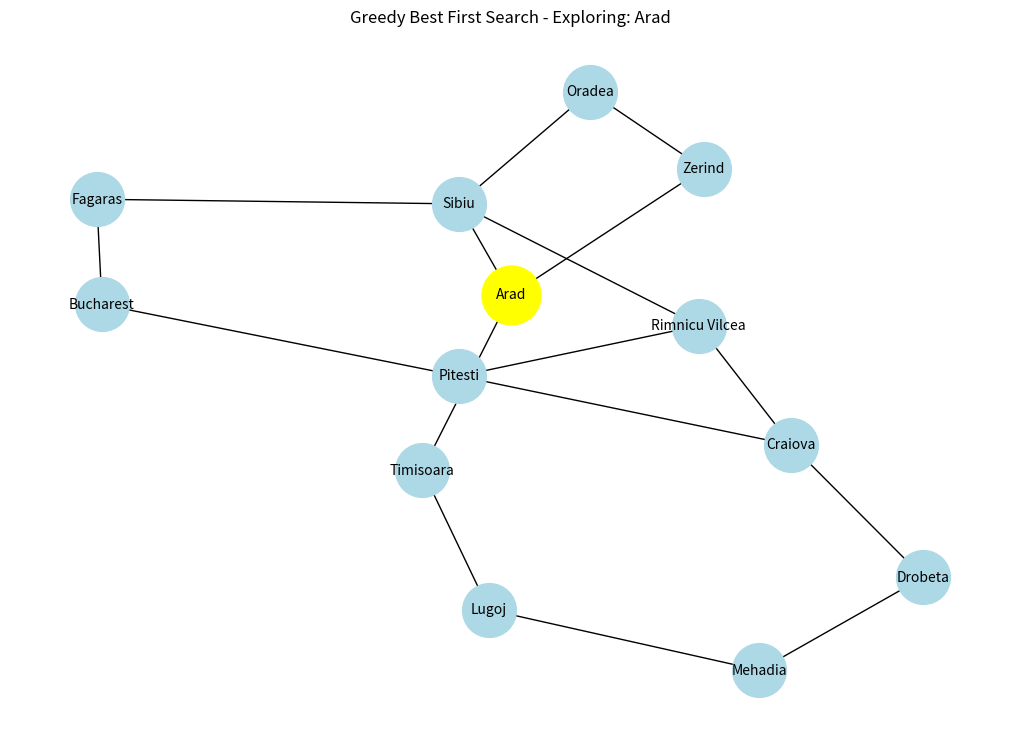
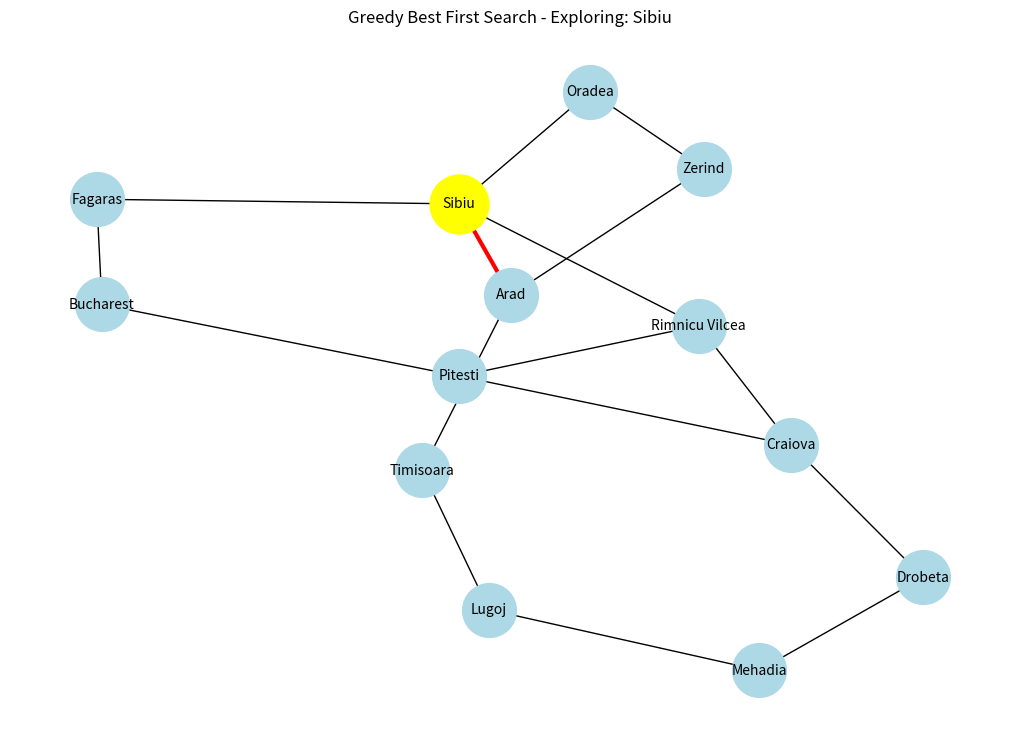
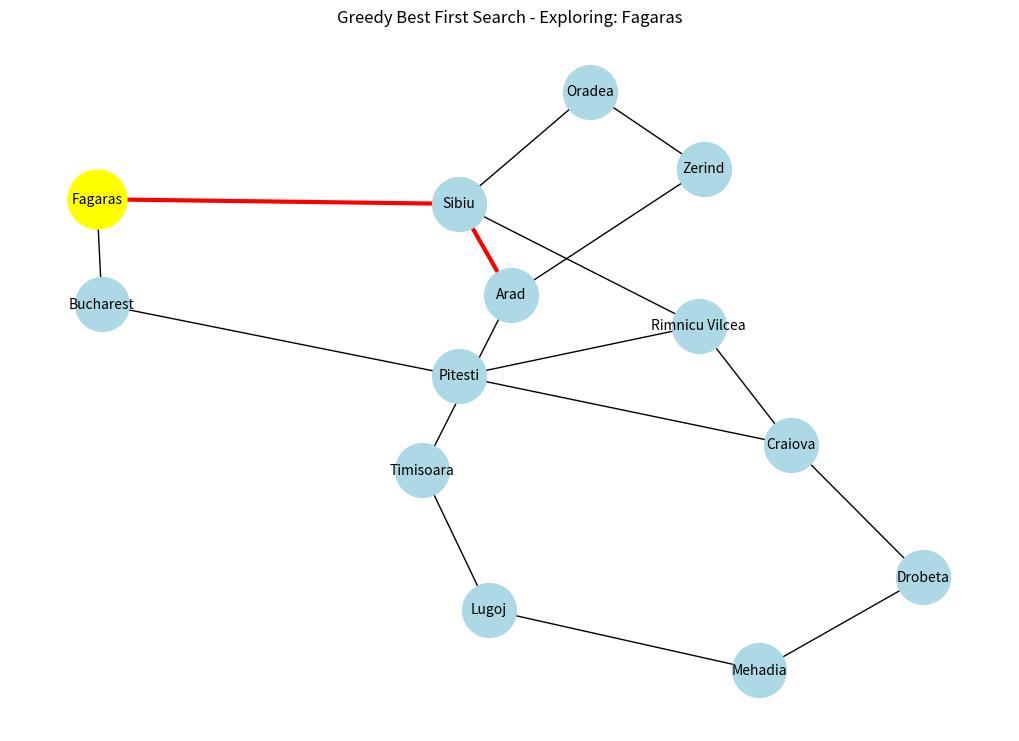
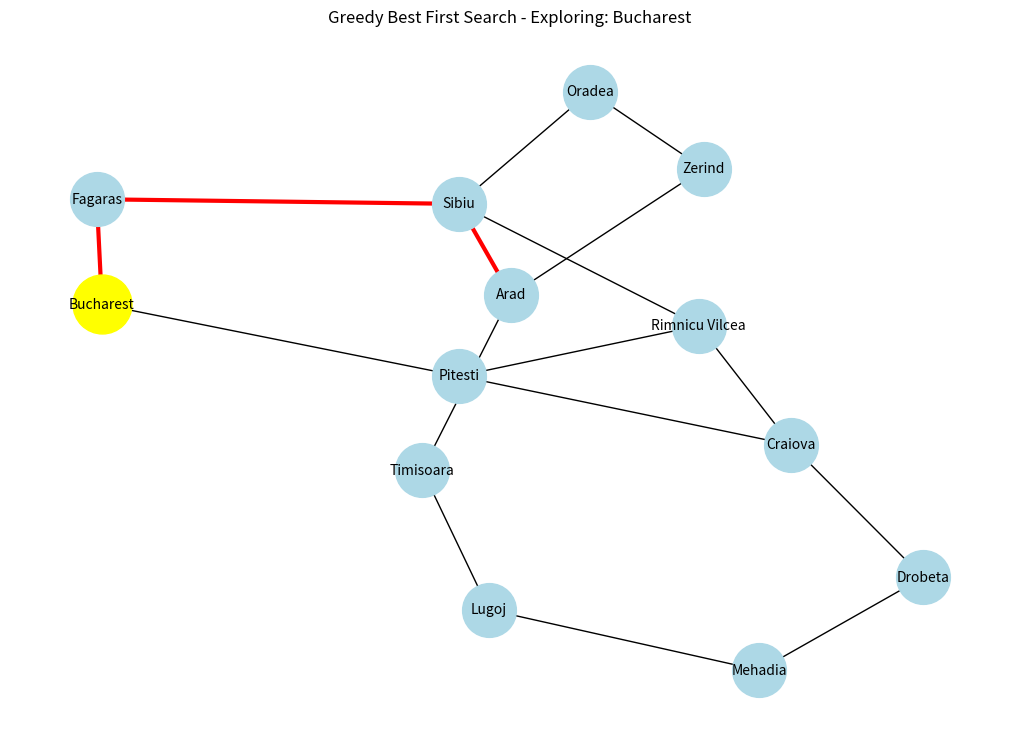
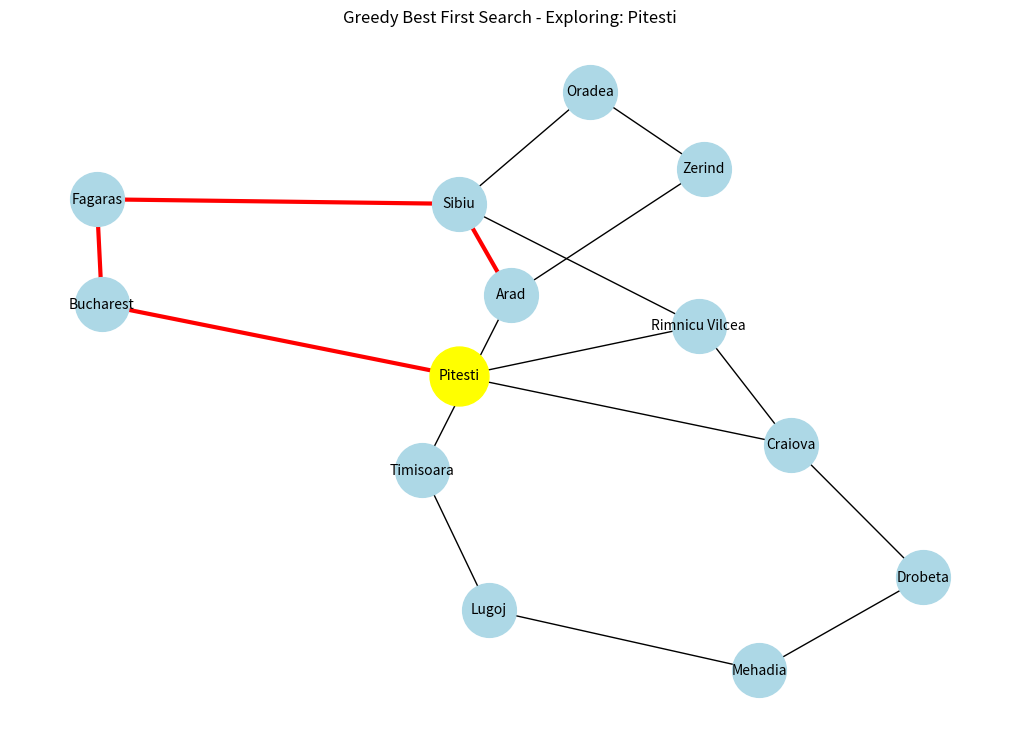
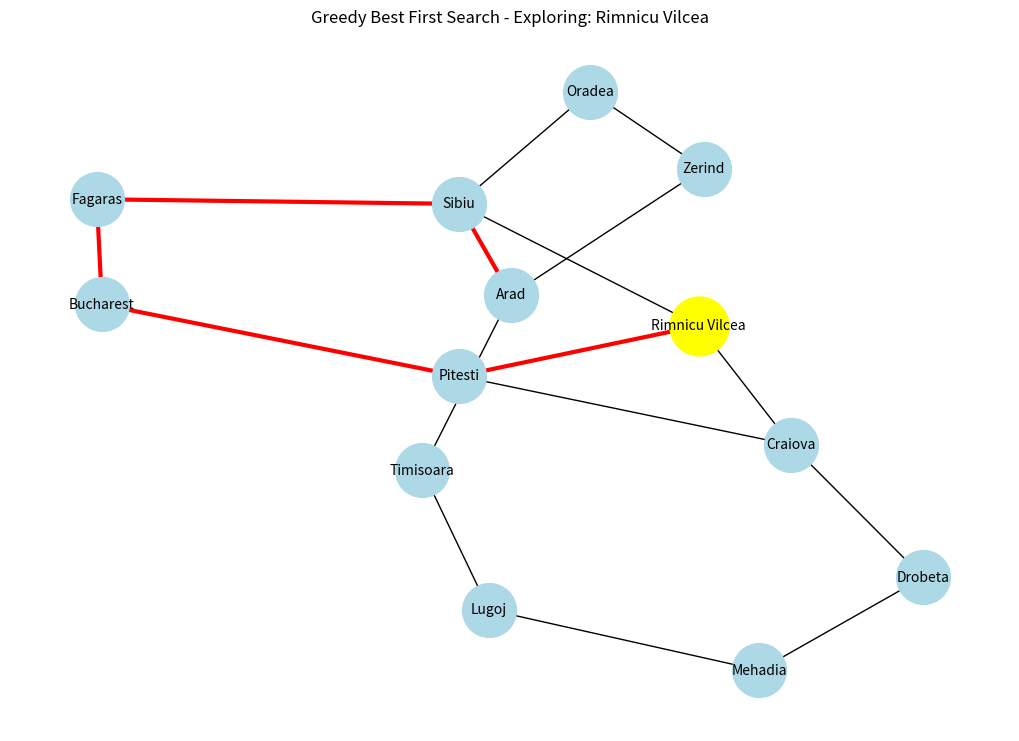
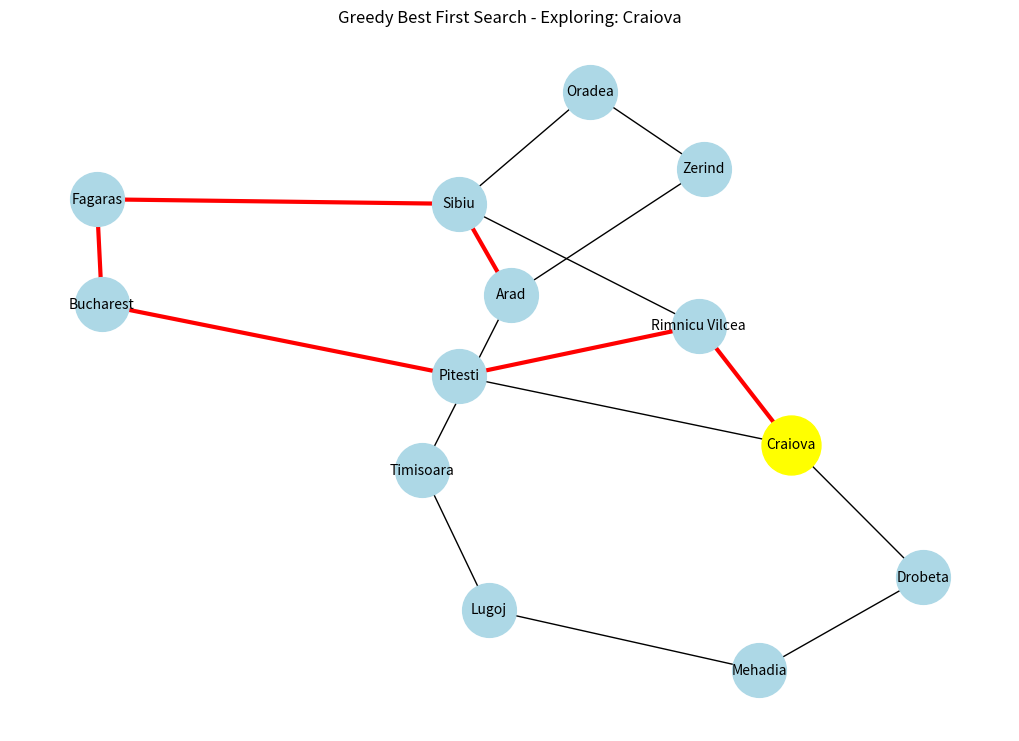
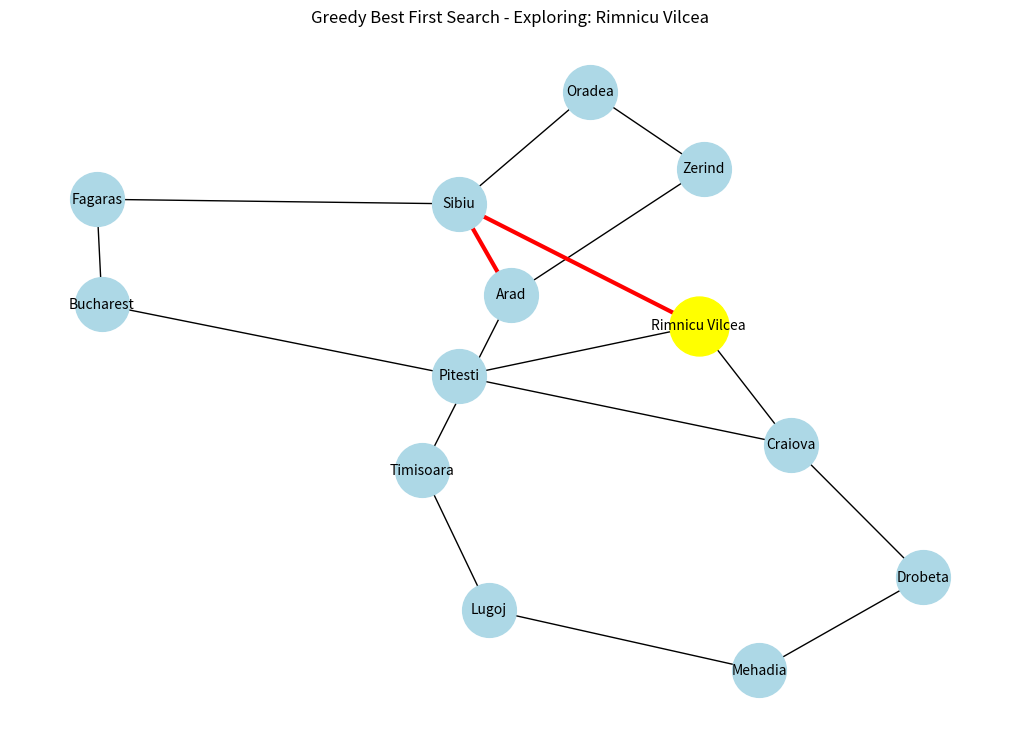
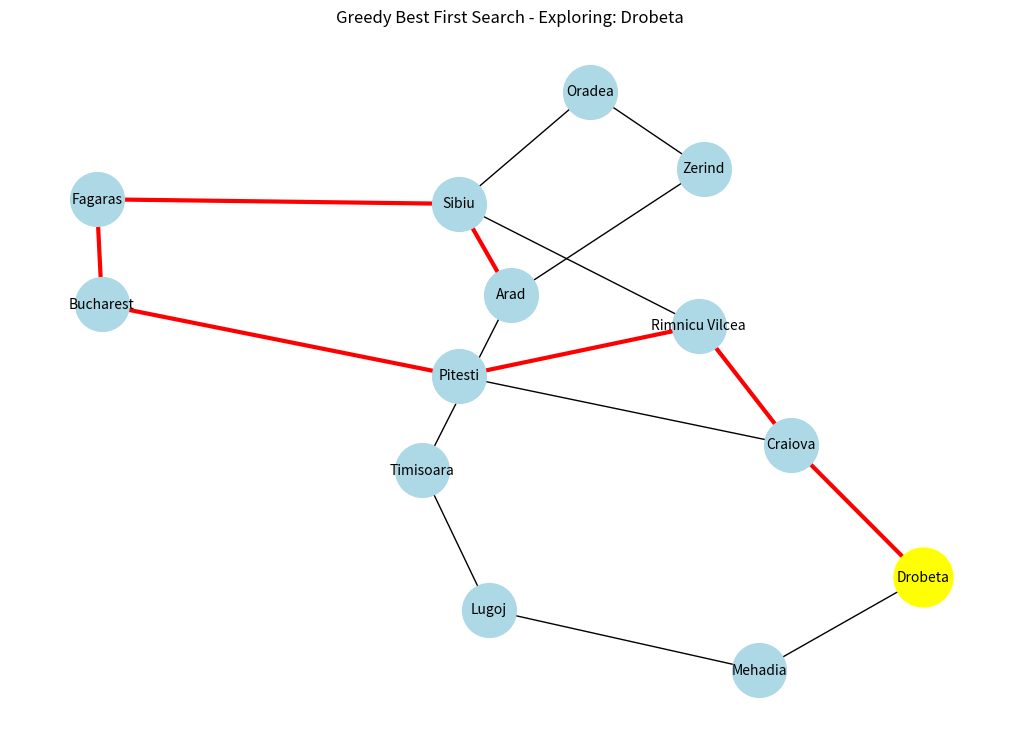
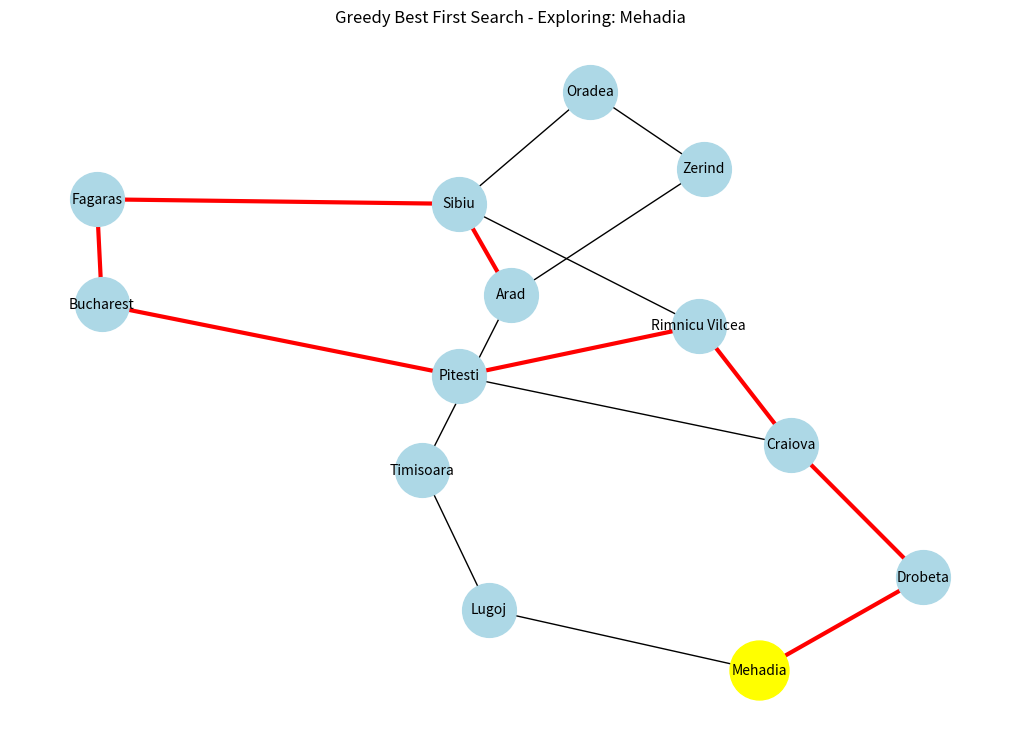
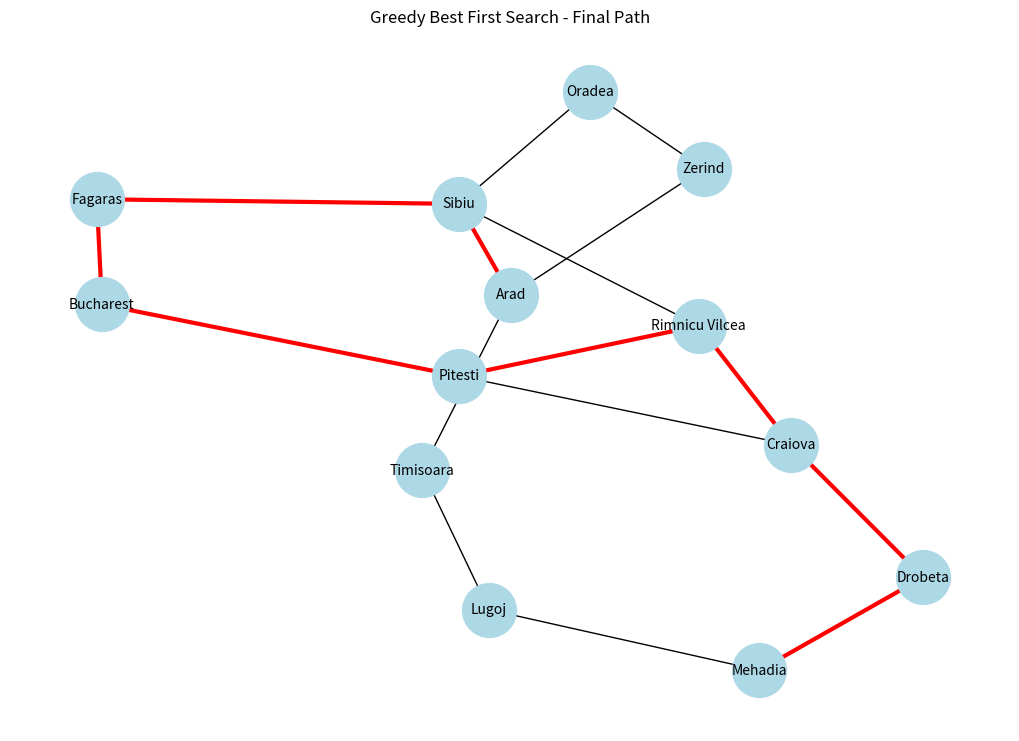

Write Python code to recreate these figures, in order.
import matplotlib.pyplot as plt
import networkx as nx
import heapq
import time

# Define the graph with connections and distances
graph = {
    'Arad': {'Zerind': 75, 'Timisoara': 118, 'Sibiu': 140},
    'Zerind': {'Oradea': 71, 'Arad': 75},
    'Oradea': {'Sibiu': 151, 'Zerind': 71},
    'Sibiu': {'Fagaras': 99, 'Rimnicu Vilcea': 80, 'Arad': 140, 'Oradea': 151},
    'Fagaras': {'Bucharest': 211, 'Sibiu': 99},
    'Rimnicu Vilcea': {'Pitesti': 97, 'Craiova': 146, 'Sibiu': 80},
    'Pitesti': {'Bucharest': 101, 'Rimnicu Vilcea': 97},
    'Timisoara': {'Arad': 118, 'Lugoj': 111},
    'Lugoj': {'Timisoara': 111, 'Mehadia': 70},
    'Mehadia': {'Lugoj': 70, 'Drobeta': 75},
    'Drobeta': {'Mehadia': 75, 'Craiova': 120},
    'Craiova': {'Drobeta': 120, 'Rimnicu Vilcea': 146, 'Pitesti': 138},
    'Bucharest': {'Fagaras': 211, 'Pitesti': 101}
}

# Heuristic (Straight-line distance to Bucharest)
heuristic = {
    'Arad': 366, 'Zerind': 374, 'Oradea': 380, 'Sibiu': 253, 'Fagaras': 176,
    'Rimnicu Vilcea': 193, 'Pitesti': 100, 'Timisoara': 329, 'Lugoj': 244,
    'Mehadia': 241, 'Drobeta': 242, 'Craiova': 160, 'Bucharest': 0
}

# Create Graph Layout
G = nx.Graph()
for city in graph:
    for neighbor in graph[city]:
        G.add_edge(city, neighbor)
pos = nx.spring_layout(G, seed=42)  # fixed layout

# Draw the graph state
def draw_graph(current=None, path=[], final=False):
    plt.clf()
    nx.draw(G, pos, with_labels=True, node_color='lightblue', node_size=1500, font_size=10)

    if current:
        nx.draw_networkx_nodes(G, pos, nodelist=[current], node_color='yellow', node_size=1800)

    if path:
        edges = list(zip(path, path[1:]))
        nx.draw_networkx_edges(G, pos, edgelist=edges, width=3, edge_color='red')

    title = "Final Path" if final else f"Exploring: {current}"
    plt.title(f"Greedy Best First Search - {title}")
    plt.draw()
    plt.pause(1)

# Greedy Best First Search
def greedy_best_first_search(start, goal):
    visited = set()
    queue = [(heuristic[start], start, [start])]

    while queue:
        _, current_node, current_path = heapq.heappop(queue)
        draw_graph(current=current_node, path=current_path)

        if current_node == goal:
            print("✅ Path found:", " -> ".join(current_path))
            return current_path

        if current_node in visited:
            continue

        visited.add(current_node)

        for neighbor in graph[current_node]:
            if neighbor not in visited:
                heapq.heappush(queue, (heuristic[neighbor], neighbor, current_path + [neighbor]))

    print("❌ No path found.")
    return None

# Run Search
plt.ion()
fig = plt.figure(figsize=(10, 7))
final_path = greedy_best_first_search('Arad', 'Mehadia')
draw_graph(path=final_path, final=True)
plt.ioff()
plt.show()
